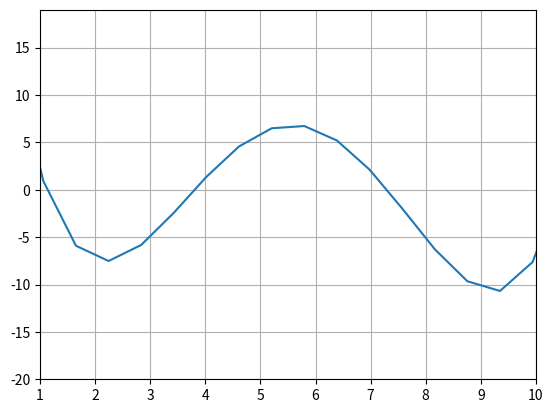

This chart was generated by the following Python code:
import matplotlib.backend_bases
import numpy as np
import matplotlib.pyplot as plt

x_cord = [1, 3, 5, 7, 10]  # x-координаты из таблицы
y_cord = [2, -5, 6, 2, -7]  # y-координаты из таблицы
n = len(x_cord)


def Li(i, x):
    buf = 1
    for j in range(n):
        if i != j:
            buf *= (x - x_cord[j]) / (x_cord[i] - x_cord[j])
    return buf


def lagrange(x):
    sum_ = 0
    for i in range(n):
        sum_ += y_cord[i] * Li(i, x)
    return sum_


# def onclick(event: matplotlib.backend_bases.MouseEvent):
#     print('%s click: button=%d, x=%d, y=%d, xdata=%f, ydata=%f' %
#           ('double' if event.dblclick else 'single', event.button,
#            event.x, event.y, event.xdata, event.ydata))

def onclick(event: matplotlib.backend_bases.KeyEvent):
    print(event.xdata, event.ydata, event.key)


def main():
    x = np.linspace(min(x_cord) - 10, max(x_cord) + 10)
    fig, ax = plt.subplots()

    ax.plot(x, lagrange(x))

    plt.xlim([min(x_cord), max(x_cord)])
    amplitude = max(y_cord) - min(y_cord)
    plt.ylim([min(y_cord) - amplitude, max(y_cord) + amplitude])

    plt.grid(which='major')

    cid = fig.canvas.mpl_connect('key_press_event', onclick)

    plt.show()


if __name__ == '__main__':
    main()
